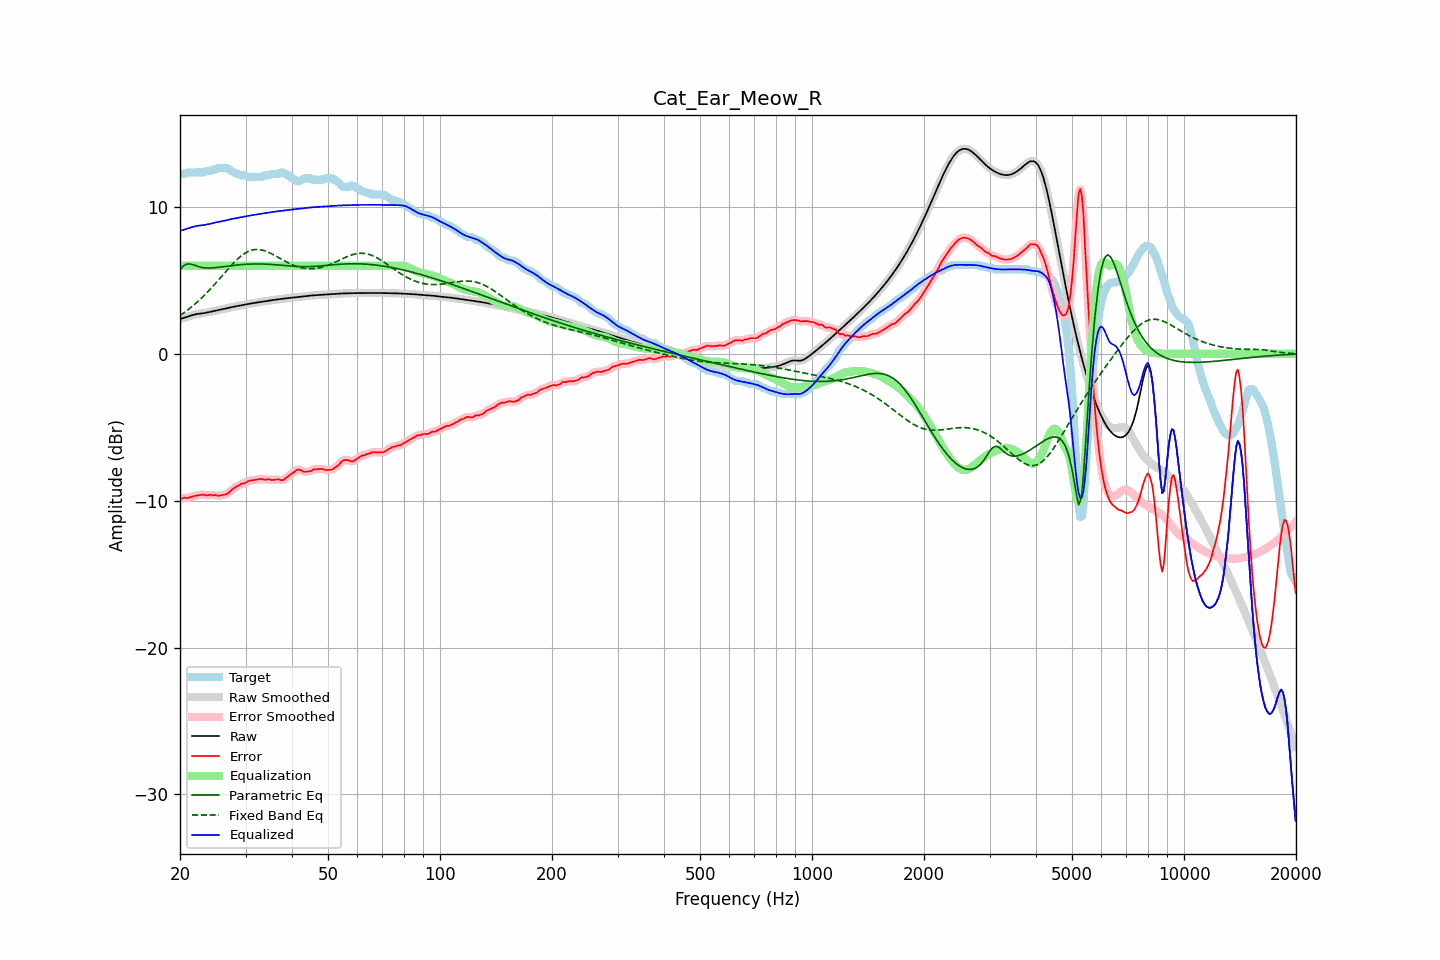

The file beside this chart, header and first rows:
frequency, raw, error, smoothed, error_smoothed, equalization, parametric_eq, fixed_band_eq, equalized_raw, equalized_smoothed, target
20.00, 2.38, -9.87, 2.38, -9.87, 6.00, 5.76, 2.61, 8.38, 8.38, 12.25
20.20, 2.41, -9.85, 2.41, -9.84, 6.00, 5.87, 2.69, 8.41, 8.41, 12.25
20.40, 2.44, -9.82, 2.44, -9.83, 6.00, 5.98, 2.76, 8.44, 8.44, 12.25
20.61, 2.47, -9.79, 2.47, -9.81, 6.00, 6.04, 2.84, 8.47, 8.47, 12.26
20.81, 2.50, -9.82, 2.50, -9.81, 6.00, 6.10, 2.92, 8.50, 8.50, 12.32
21.02, 2.54, -9.81, 2.54, -9.80, 6.00, 6.12, 3.01, 8.54, 8.54, 12.35
21.23, 2.58, -9.77, 2.58, -9.78, 6.00, 6.13, 3.09, 8.58, 8.58, 12.35
21.44, 2.62, -9.74, 2.62, -9.74, 6.00, 6.10, 3.18, 8.62, 8.62, 12.35
21.66, 2.65, -9.70, 2.65, -9.70, 6.00, 6.08, 3.27, 8.65, 8.65, 12.35
21.87, 2.68, -9.67, 2.68, -9.68, 6.00, 6.04, 3.36, 8.68, 8.68, 12.35
22.09, 2.70, -9.65, 2.70, -9.65, 6.00, 6.00, 3.46, 8.70, 8.70, 12.35
22.31, 2.72, -9.63, 2.72, -9.63, 6.00, 5.96, 3.56, 8.72, 8.72, 12.35
22.54, 2.73, -9.62, 2.73, -9.62, 6.00, 5.93, 3.66, 8.73, 8.73, 12.35
22.76, 2.75, -9.61, 2.75, -9.60, 6.00, 5.90, 3.76, 8.75, 8.75, 12.35
22.99, 2.76, -9.59, 2.76, -9.60, 6.00, 5.88, 3.86, 8.76, 8.76, 12.35
23.22, 2.78, -9.58, 2.78, -9.61, 6.00, 5.86, 3.97, 8.78, 8.78, 12.36
23.45, 2.79, -9.64, 2.79, -9.62, 6.00, 5.85, 4.08, 8.79, 8.79, 12.44
23.69, 2.82, -9.64, 2.82, -9.62, 6.00, 5.85, 4.20, 8.82, 8.82, 12.45
23.92, 2.84, -9.61, 2.84, -9.62, 6.00, 5.85, 4.31, 8.84, 8.84, 12.45
24.16, 2.87, -9.58, 2.87, -9.61, 6.00, 5.85, 4.43, 8.87, 8.87, 12.45
24.40, 2.89, -9.63, 2.89, -9.61, 6.00, 5.85, 4.55, 8.89, 8.89, 12.52
24.65, 2.92, -9.63, 2.92, -9.62, 6.00, 5.86, 4.67, 8.92, 8.92, 12.55
24.89, 2.94, -9.61, 2.94, -9.64, 6.00, 5.87, 4.79, 8.94, 8.94, 12.55
25.14, 2.97, -9.65, 2.97, -9.64, 6.00, 5.88, 4.92, 8.97, 8.97, 12.61
25.39, 2.99, -9.67, 2.99, -9.65, 6.00, 5.90, 5.04, 8.99, 8.99, 12.65
25.65, 3.01, -9.65, 3.01, -9.65, 6.00, 5.91, 5.17, 9.01, 9.01, 12.65
25.91, 3.03, -9.62, 3.03, -9.63, 6.00, 5.92, 5.29, 9.03, 9.03, 12.65
26.16, 3.05, -9.60, 3.05, -9.60, 6.00, 5.94, 5.42, 9.05, 9.05, 12.65
26.43, 3.08, -9.58, 3.08, -9.58, 6.00, 5.95, 5.55, 9.08, 9.08, 12.65
26.69, 3.10, -9.55, 3.10, -9.54, 6.00, 5.97, 5.67, 9.10, 9.10, 12.65
26.96, 3.13, -9.48, 3.13, -9.48, 6.00, 5.98, 5.80, 9.13, 9.13, 12.61
27.23, 3.16, -9.39, 3.15, -9.39, 6.00, 5.99, 5.92, 9.16, 9.15, 12.54
27.50, 3.18, -9.28, 3.18, -9.29, 6.00, 6.01, 6.04, 9.18, 9.18, 12.45
27.77, 3.20, -9.20, 3.20, -9.19, 6.00, 6.02, 6.15, 9.20, 9.20, 12.40
28.05, 3.22, -9.12, 3.22, -9.11, 6.00, 6.03, 6.27, 9.22, 9.22, 12.34
28.33, 3.24, -9.03, 3.24, -9.05, 6.00, 6.04, 6.37, 9.24, 9.24, 12.27
28.62, 3.26, -8.99, 3.26, -8.98, 6.00, 6.06, 6.48, 9.26, 9.26, 12.25
28.90, 3.28, -8.95, 3.28, -8.92, 6.00, 6.07, 6.57, 9.28, 9.28, 12.23
29.19, 3.30, -8.85, 3.30, -8.88, 6.00, 6.08, 6.67, 9.30, 9.30, 12.16
29.48, 3.33, -8.83, 3.33, -8.83, 6.00, 6.08, 6.75, 9.33, 9.33, 12.15
29.78, 3.35, -8.81, 3.35, -8.79, 6.00, 6.09, 6.83, 9.35, 9.35, 12.15
30.08, 3.37, -8.77, 3.37, -8.75, 6.00, 6.10, 6.89, 9.37, 9.37, 12.14
30.38, 3.39, -8.69, 3.39, -8.70, 6.00, 6.11, 6.95, 9.39, 9.39, 12.08
30.68, 3.41, -8.64, 3.41, -8.65, 6.00, 6.11, 7.00, 9.41, 9.41, 12.05
30.99, 3.43, -8.62, 3.43, -8.62, 6.00, 6.12, 7.04, 9.43, 9.43, 12.05
31.30, 3.45, -8.61, 3.45, -8.60, 6.00, 6.12, 7.07, 9.45, 9.45, 12.05
31.61, 3.46, -8.59, 3.46, -8.59, 6.00, 6.12, 7.10, 9.46, 9.46, 12.05
31.93, 3.48, -8.57, 3.48, -8.57, 6.00, 6.12, 7.11, 9.48, 9.48, 12.05
32.24, 3.50, -8.56, 3.50, -8.56, 6.00, 6.12, 7.11, 9.50, 9.50, 12.05
32.57, 3.51, -8.54, 3.51, -8.53, 6.00, 6.12, 7.10, 9.51, 9.51, 12.05
32.89, 3.53, -8.52, 3.53, -8.52, 6.00, 6.12, 7.09, 9.53, 9.53, 12.05
33.22, 3.55, -8.51, 3.55, -8.53, 6.00, 6.12, 7.07, 9.55, 9.55, 12.06
33.55, 3.57, -8.56, 3.57, -8.54, 6.00, 6.12, 7.04, 9.57, 9.57, 12.12
33.89, 3.59, -8.57, 3.59, -8.55, 6.00, 6.11, 7.00, 9.59, 9.59, 12.15
34.23, 3.60, -8.55, 3.60, -8.55, 6.00, 6.11, 6.96, 9.60, 9.60, 12.15
34.57, 3.62, -8.53, 3.62, -8.55, 6.00, 6.10, 6.92, 9.62, 9.62, 12.15
34.92, 3.64, -8.56, 3.64, -8.57, 6.00, 6.10, 6.87, 9.64, 9.64, 12.20
35.27, 3.65, -8.60, 3.65, -8.58, 6.00, 6.09, 6.81, 9.65, 9.65, 12.25
35.62, 3.67, -8.59, 3.67, -8.59, 6.00, 6.08, 6.76, 9.67, 9.67, 12.25
35.97, 3.68, -8.57, 3.68, -8.57, 6.00, 6.07, 6.70, 9.68, 9.68, 12.25
... 635 more rows
